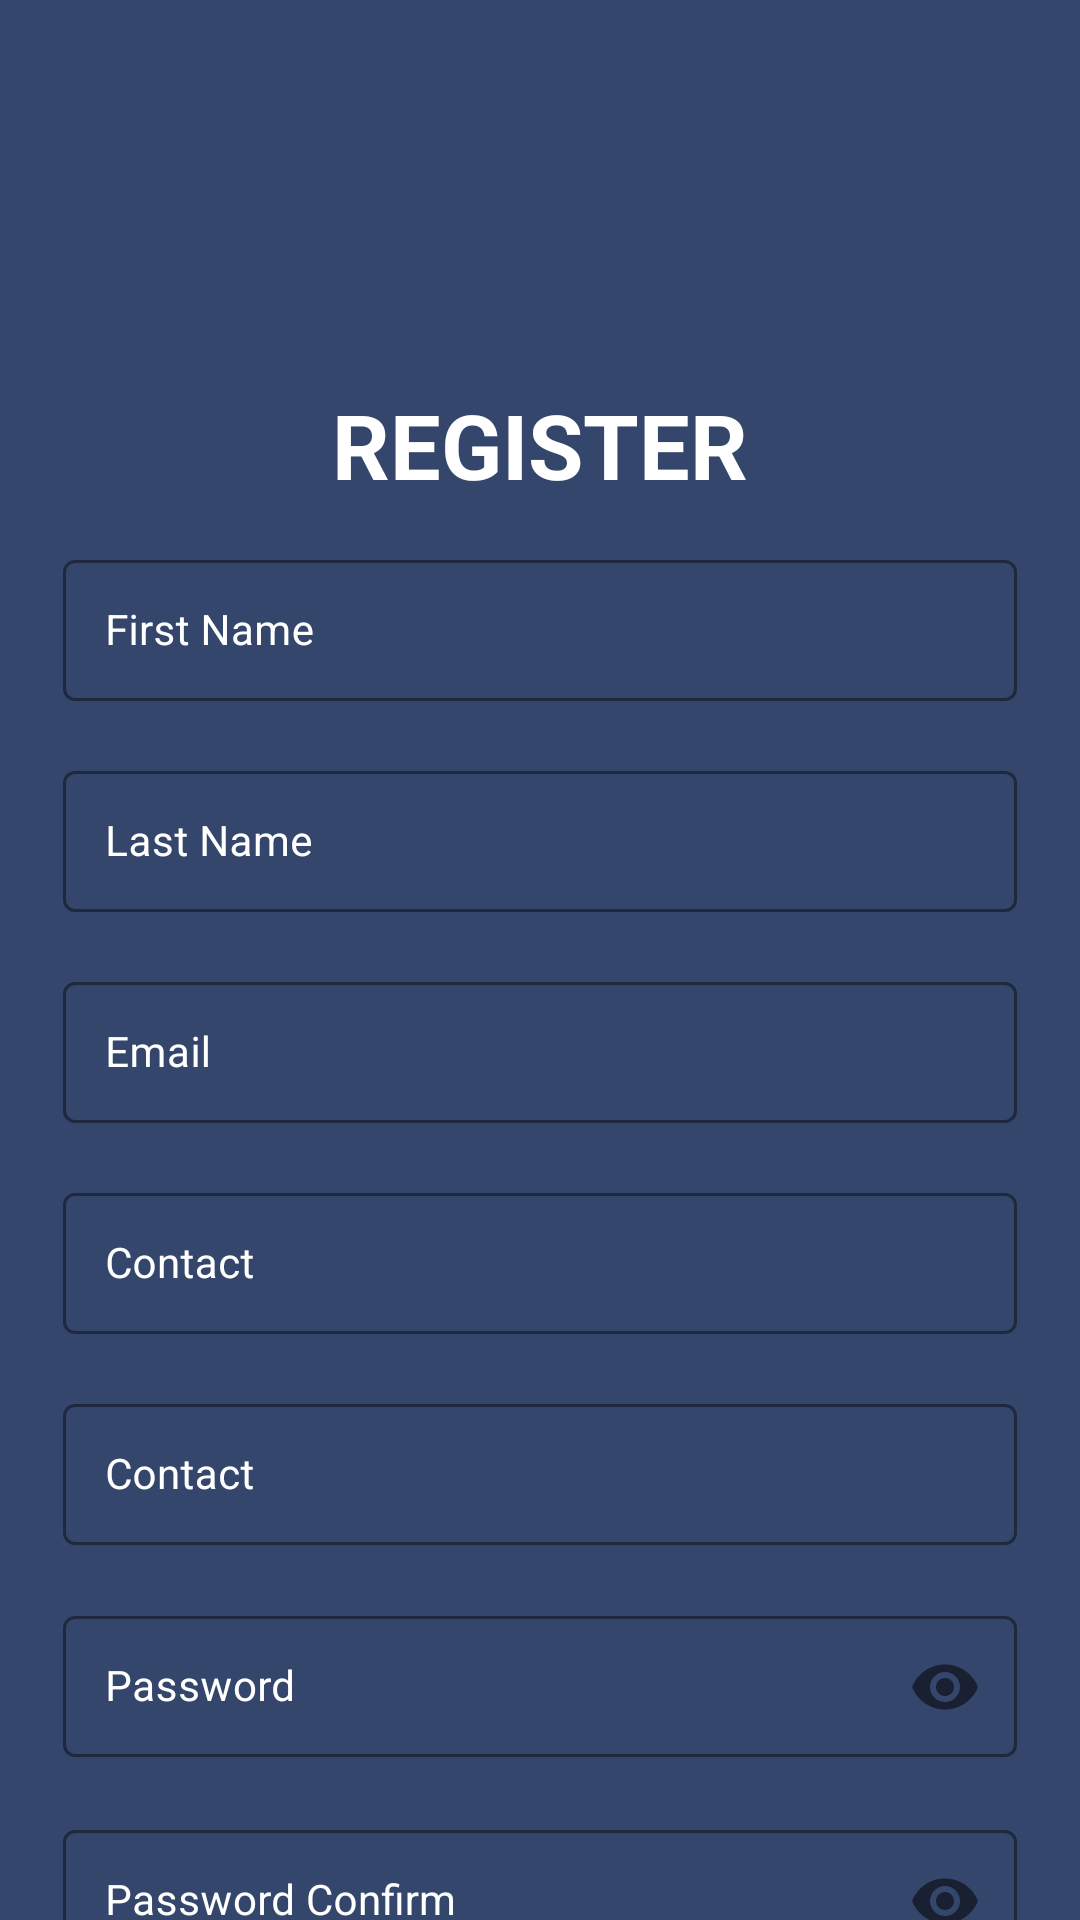

Produce the Android XML layout that renders to this screen, including the resource entries it uses.
<!-- AndroidManifest.xml: application theme Theme.Kodisha -->
<!-- res/layout/fragment_register.xml -->
<?xml version="1.0" encoding="utf-8"?>
<androidx.constraintlayout.widget.ConstraintLayout xmlns:android="http://schemas.android.com/apk/res/android"
    xmlns:app="http://schemas.android.com/apk/res-auto"
    xmlns:tools="http://schemas.android.com/tools"
    android:id="@+id/constraintLayout"
    android:layout_width="match_parent"
    android:layout_height="match_parent"
    tools:context=".RegisterFragment">


    <ImageView
        android:id="@+id/RegBackground"
        android:layout_width="match_parent"
        android:layout_height="match_parent"
        android:src="@drawable/background"
        app:layout_constraintBottom_toBottomOf="parent"
        app:layout_constraintEnd_toEndOf="parent"
        app:layout_constraintHorizontal_bias="0.0"
        app:layout_constraintStart_toStartOf="parent"
        app:layout_constraintTop_toTopOf="parent"
        app:layout_constraintVertical_bias="0.0" />

    <ImageView
        android:id="@+id/regIcon"
        android:layout_width="100dp"
        android:layout_height="100dp"
        android:layout_marginTop="20dp"
        android:src="@drawable/ic_baseline_house_24"
        app:layout_constraintEnd_toEndOf="parent"
        app:layout_constraintStart_toStartOf="parent"
        app:layout_constraintTop_toTopOf="parent" />
    <TextView
        android:id="@+id/Registertxt"
        android:layout_width="wrap_content"
        android:layout_height="wrap_content"
        android:text="REGISTER"
        app:layout_constraintStart_toStartOf="parent"
        app:layout_constraintEnd_toEndOf="parent"
        android:layout_marginTop="8dp"
        app:layout_constraintTop_toBottomOf="@id/regIcon"
        android:textColor="@color/white"
        android:textSize="30sp"
        android:textStyle="bold"/>
    <com.google.android.material.textfield.TextInputLayout
        android:id="@+id/til_fname"
        style="@style/Widget.MaterialComponents.TextInputLayout.OutlinedBox"
        android:layout_width="match_parent"
        android:layout_height="wrap_content"
        android:layout_marginEnd="16dp"
        android:layout_marginStart="16dp"
        android:layout_marginTop="8dp"
        android:hint="First Name"
        android:padding="5dp"
        android:textColorHint="@color/white"
        app:boxStrokeColor="#FFFFFF"
        app:endIconMode="clear_text"
        app:layout_constraintEnd_toEndOf="parent"
        app:layout_constraintStart_toStartOf="parent"
        app:layout_constraintTop_toBottomOf="@+id/Registertxt"
        >
        <EditText
            android:id="@+id/et_fname"
            android:layout_width="match_parent"
            android:layout_height="wrap_content"
            android:inputType="text"
            android:padding="14dp"
            android:textColor="@color/white"
            android:textSize="14dp"
            tools:ignore="SpeakableTextPresentCheck" />
    </com.google.android.material.textfield.TextInputLayout>
    <com.google.android.material.textfield.TextInputLayout
        android:id="@+id/til_LName"
        style="@style/Widget.MaterialComponents.TextInputLayout.OutlinedBox"
        android:layout_width="match_parent"
        android:layout_height="wrap_content"
        android:layout_marginEnd="16dp"
        android:layout_marginStart="16dp"
        android:layout_marginTop="8dp"
        android:hint="Last Name"
        android:padding="5dp"
        android:textColorHint="@color/white"
        app:boxStrokeColor="#FFFFFF"
        app:endIconMode="clear_text"
        app:layout_constraintEnd_toEndOf="parent"
        app:layout_constraintStart_toStartOf="parent"
        app:layout_constraintTop_toBottomOf="@+id/til_fname"
        >
        <EditText
            android:id="@+id/et_LName"
            android:layout_width="match_parent"
            android:layout_height="wrap_content"
            android:inputType="text"
            android:padding="14dp"
            android:textColor="@color/white"
            android:textSize="14dp"
            tools:ignore="SpeakableTextPresentCheck" />
    </com.google.android.material.textfield.TextInputLayout>
    <com.google.android.material.textfield.TextInputLayout
        android:id="@+id/til_Regemail"
        style="@style/Widget.MaterialComponents.TextInputLayout.OutlinedBox"
        android:layout_width="match_parent"
        android:layout_height="wrap_content"
        android:layout_marginEnd="16dp"
        android:layout_marginStart="16dp"
        android:layout_marginTop="8dp"
        android:hint="Email"
        android:padding="5dp"
        android:textColorHint="@color/white"
        app:boxStrokeColor="#FFFFFF"
        app:endIconMode="clear_text"
        app:layout_constraintEnd_toEndOf="parent"
        app:layout_constraintStart_toStartOf="parent"
        app:layout_constraintTop_toBottomOf="@+id/til_LName"
        >
        <EditText
            android:id="@+id/et_regemail"
            android:layout_width="match_parent"
            android:layout_height="wrap_content"
            android:inputType="textEmailAddress"
            android:padding="14dp"
            android:textColor="@color/white"
            android:textSize="14dp"
            tools:ignore="SpeakableTextPresentCheck" />
    </com.google.android.material.textfield.TextInputLayout>


    <com.google.android.material.textfield.TextInputLayout
            android:id="@+id/til_Contact"
            style="@style/Widget.MaterialComponents.TextInputLayout.OutlinedBox"
            android:layout_width="match_parent"
            android:layout_height="wrap_content"
            android:layout_marginEnd="16dp"
            android:layout_marginStart="16dp"
            android:layout_marginTop="8dp"
            android:hint="Contact"
            android:padding="5dp"
            android:textColorHint="@color/white"
            app:boxStrokeColor="#FFFFFF"
            app:endIconMode="clear_text"
            app:layout_constraintEnd_toEndOf="parent"
            app:layout_constraintStart_toStartOf="parent"
            app:layout_constraintTop_toBottomOf="@+id/til_Regemail"
            >
            <EditText
                android:id="@+id/et_contact"
                android:layout_width="match_parent"
                android:layout_height="wrap_content"
                android:inputType="phone"
                android:padding="14dp"
                android:textColor="@color/white"
                android:textSize="14dp"
                tools:ignore="SpeakableTextPresentCheck" />
    </com.google.android.material.textfield.TextInputLayout>
    <com.google.android.material.textfield.TextInputLayout
        android:id="@+id/til_password1"
        style="@style/Widget.MaterialComponents.TextInputLayout.OutlinedBox"
        android:layout_width="match_parent"
        android:layout_height="wrap_content"
        android:layout_marginEnd="16dp"
        android:layout_marginStart="16dp"
        android:layout_marginTop="8dp"
        android:hint="Password"
        android:padding="5dp"
        android:textColorHint="@color/white"
        app:boxStrokeColor="#000000"
        app:passwordToggleEnabled="true"
        app:layout_constraintEnd_toEndOf="parent"
        app:layout_constraintStart_toStartOf="parent"
        app:layout_constraintTop_toBottomOf="@+id/til_UserType">
        <com.google.android.material.textfield.TextInputEditText
            android:id="@+id/et_password1"
            android:layout_width="match_parent"
            android:layout_height="wrap_content"
            android:inputType="textPassword"
            app:endIconMode="password_toggle"
            android:padding="14dp"
            android:textColor="@color/white"
            android:textSize="14dp"
            tools:ignore="SpeakableTextPresentCheck" />
    </com.google.android.material.textfield.TextInputLayout>
    <com.google.android.material.textfield.TextInputLayout
        android:id="@+id/til_passwordCon"
        style="@style/Widget.MaterialComponents.TextInputLayout.OutlinedBox"
        android:layout_width="match_parent"
        android:layout_height="wrap_content"
        android:layout_marginEnd="16dp"
        android:layout_marginStart="16dp"
        android:layout_marginTop="8dp"
        android:hint="Password Confirm"
        android:padding="5dp"
        android:textColorHint="@color/white"
        app:boxStrokeColor="#000000"
        app:passwordToggleEnabled="true"
        app:layout_constraintEnd_toEndOf="parent"
        app:layout_constraintStart_toStartOf="parent"
        app:layout_constraintTop_toBottomOf="@+id/til_password1">
        <com.google.android.material.textfield.TextInputEditText
            android:id="@+id/et_passwordCon"
            android:layout_width="match_parent"
            android:layout_height="wrap_content"
            android:inputType="textPassword"
            app:endIconMode="password_toggle"
            android:padding="14dp"
            android:textColor="@color/white"
            android:textSize="14dp"
            tools:ignore="SpeakableTextPresentCheck" />
    </com.google.android.material.textfield.TextInputLayout>

















    <com.google.android.material.textfield.TextInputLayout
        android:id="@+id/til_UserType"
        style="@style/Widget.MaterialComponents.TextInputLayout.OutlinedBox"
        android:layout_width="match_parent"
        android:layout_height="wrap_content"
        android:layout_marginEnd="16dp"
        android:layout_marginStart="16dp"
        android:layout_marginTop="8dp"
        android:hint="Contact"
        android:padding="5dp"
        android:textColorHint="@color/white"
        app:boxStrokeColor="#FFFFFF"
        app:endIconMode="clear_text"
        app:layout_constraintEnd_toEndOf="parent"
        app:layout_constraintStart_toStartOf="parent"
        app:layout_constraintTop_toBottomOf="@+id/til_Contact"
        >
        <EditText
            android:id="@+id/et_Usertype"
            android:layout_width="match_parent"
            android:layout_height="wrap_content"
            android:inputType="phone"
            android:padding="14dp"
            android:textColor="@color/white"
            android:textSize="14dp"
            tools:ignore="SpeakableTextPresentCheck" />
    </com.google.android.material.textfield.TextInputLayout>
    <Button
        android:id="@+id/RegisterBTN"
        android:layout_width="match_parent"
        android:layout_height="wrap_content"
        android:layout_marginStart="16dp"
        android:layout_marginTop="8dp"
        android:layout_marginEnd="16dp"
        android:text="REGISTER"
        app:layout_constraintEnd_toEndOf="parent"
        app:layout_constraintHorizontal_bias="0.0"
        app:layout_constraintStart_toStartOf="parent"
        app:layout_constraintTop_toBottomOf="@+id/til_passwordCon" />
</androidx.constraintlayout.widget.ConstraintLayout>
<!-- resources referenced by this layout -->
<resources>
  <color name="white">#FFFFFFFF</color>
  <!-- drawable background (drawable) -->
  <?xml version="1.0" encoding="utf-8"?>
  <selector xmlns:android="http://schemas.android.com/apk/res/android">
      <item>
          <shape android:shape="rectangle">
              <solid android:color="@color/background" />
  
  
          </shape>
      </item>
  </selector>
  <style name="Theme.Kodisha" parent="Theme.MaterialComponents.DayNight.NoActionBar">
          
          <item name="colorPrimary">@color/black</item>
          <item name="colorPrimaryVariant">@color/black</item>
          <item name="colorOnPrimary">@color/white</item>
          
          <item name="colorSecondary">@color/teal_200</item>
          <item name="colorSecondaryVariant">@color/teal_700</item>
          <item name="colorOnSecondary">@color/black</item>
          
          <item name="android:statusBarColor" tools:targetApi="l">?attr/colorPrimaryVariant</item>
          
      </style>
  <color name="background">#34466B</color>
  <color name="black">#FF000000</color>
  <color name="teal_200">#FF03DAC5</color>
  <color name="teal_700">#FF018786</color>
</resources>
